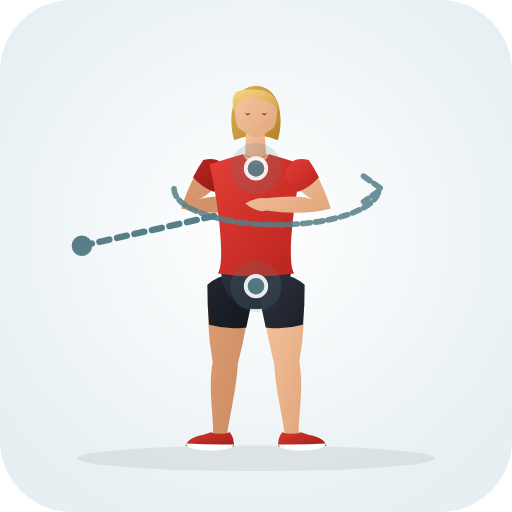
t = 0.00 s
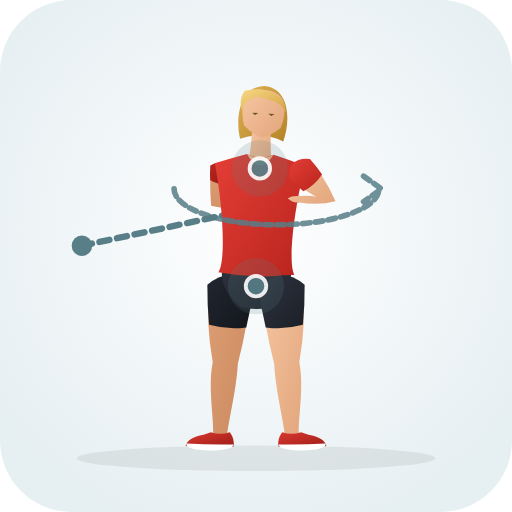
t = 0.33 s
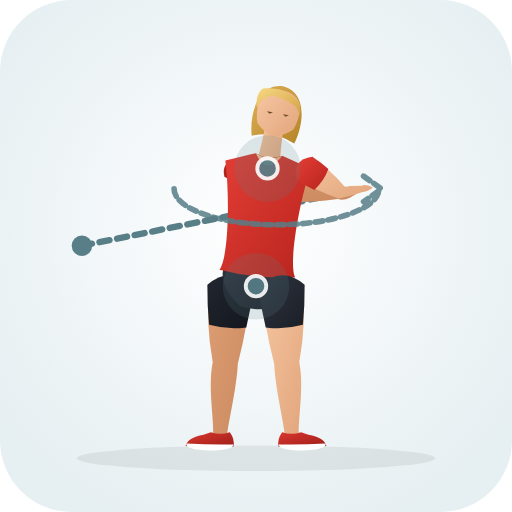
t = 0.98 s
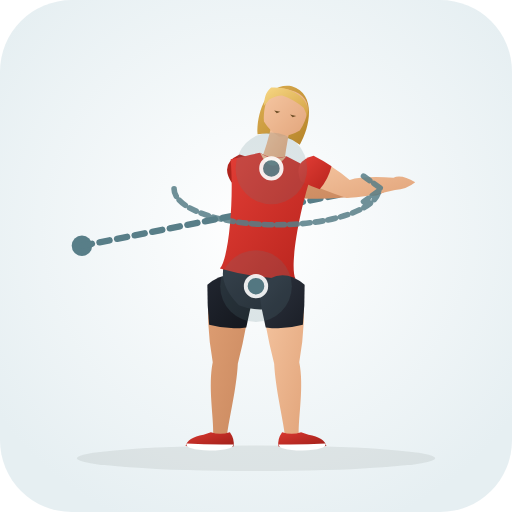
t = 1.30 s
t = 1.63 s: frame unchanged from t = 0.98 s, image omitted
t = 2.28 s: frame unchanged from t = 0.33 s, image omitted

The animated SVG that drew these frames (rendered in a browser with its animation timeline set to each time). Animation: 31 SMIL elements (animate=31); one cycle of 2.60 s, repeats indefinitely.

<svg xmlns="http://www.w3.org/2000/svg" viewBox="0 0 200 200" role="img" aria-label="Seated Band Assisted Thoracic Rotation (Lower Back · Mobility)">
  <defs>
    <radialGradient id="bg" cx="50%" cy="45%" r="62%"><stop offset="0%" stop-color="#ffffff" /><stop offset="100%" stop-color="#e6eff2" /></radialGradient>
    <linearGradient id="skin" x1="0%" y1="0%" x2="100%" y2="100%"><stop offset="0%" stop-color="#f6c7a3" /><stop offset="100%" stop-color="#e2a57b" /></linearGradient>
    <linearGradient id="skinBack" x1="0%" y1="0%" x2="100%" y2="100%"><stop offset="0%" stop-color="#df9f74" /><stop offset="100%" stop-color="#c9885e" /></linearGradient>
    <linearGradient id="shirt" x1="0%" y1="0%" x2="100%" y2="100%"><stop offset="0%" stop-color="#e33e36" /><stop offset="100%" stop-color="#b8241d" /></linearGradient>
    <linearGradient id="shirtBack" x1="0%" y1="0%" x2="100%" y2="100%"><stop offset="0%" stop-color="#ba261f" /><stop offset="100%" stop-color="#911914" /></linearGradient>
    <linearGradient id="shorts" x1="0%" y1="0%" x2="100%" y2="100%"><stop offset="0%" stop-color="#2e3440" /><stop offset="100%" stop-color="#1b1f27" /></linearGradient>
    <linearGradient id="shortsBack" x1="0%" y1="0%" x2="100%" y2="100%"><stop offset="0%" stop-color="#212630" /><stop offset="100%" stop-color="#13161c" /></linearGradient>
    <linearGradient id="hair" x1="0%" y1="0%" x2="100%" y2="100%"><stop offset="0%" stop-color="#f7d784" /><stop offset="100%" stop-color="#d4a345" /></linearGradient>
    <linearGradient id="hairBack" x1="0%" y1="0%" x2="100%" y2="100%"><stop offset="0%" stop-color="#deb154" /><stop offset="100%" stop-color="#b58328" /></linearGradient>
    <linearGradient id="shoe" x1="0%" y1="0%" x2="100%" y2="100%"><stop offset="0%" stop-color="#d93830" /><stop offset="100%" stop-color="#9e1e18" /></linearGradient>
  </defs>
  <rect width="200" height="200" rx="28" fill="url(#bg)" />
  <ellipse cx="100" cy="179.0" rx="70" ry="5" fill="#1b2520" fill-opacity="0.08" />
  <circle cx="32" cy="96" r="4" fill="#587e88" /><path d="M32.0 96.0 L104.0 79.8" stroke="#587e88" stroke-width="2.5" stroke-dasharray="4 3" stroke-linecap="round" fill="none"><animate attributeName="d" values="M32.0 96.0 L104.0 79.8;M32.0 96.0 L154.0 71.8;M32.0 96.0 L104.0 79.8" dur="2.6s" repeatCount="indefinite" /></path>
  <g>
    <path d="M 81.8 111.3 Q 80.2 125.0 83.1 141.5 C 81.2 150.9 83.5 162.9 83.3 169.6 Q 85.8 173.0 88.7 170.0 C 89.5 163.3 92.4 151.7 92.9 142.1 Q 97.0 126.1 98.2 112.3 Q 90.5 104.4 81.8 111.3 Z" fill="url(#skinBack)"><animate attributeName="d" values="M 81.8 111.3 Q 80.2 125.0 83.1 141.5 C 81.2 150.9 83.5 162.9 83.3 169.6 Q 85.8 173.0 88.7 170.0 C 89.5 163.3 92.4 151.7 92.9 142.1 Q 97.0 126.1 98.2 112.3 Q 90.5 104.4 81.8 111.3 Z;M 81.8 111.3 Q 80.2 125.0 83.1 141.5 C 81.2 150.9 83.5 162.9 83.3 169.6 Q 85.8 173.0 88.7 170.0 C 89.5 163.3 92.4 151.7 92.9 142.1 Q 97.0 126.1 98.2 112.3 Q 90.5 104.4 81.8 111.3 Z;M 81.8 111.3 Q 80.2 125.0 83.1 141.5 C 81.2 150.9 83.5 162.9 83.3 169.6 Q 85.8 173.0 88.7 170.0 C 89.5 163.3 92.4 151.7 92.9 142.1 Q 97.0 126.1 98.2 112.3 Q 90.5 104.4 81.8 111.3 Z" dur="2.6s" repeatCount="indefinite" /></path>
    <path d="M 81.0 111.2 Q 80.9 119.0 81.7 126.9 Q 88.9 128.9 96.2 127.9 Q 98.1 120.2 99.0 112.4 Q 90.6 103.3 81.0 111.2 Z" fill="url(#shortsBack)"><animate attributeName="d" values="M 81.0 111.2 Q 80.9 119.0 81.7 126.9 Q 88.9 128.9 96.2 127.9 Q 98.1 120.2 99.0 112.4 Q 90.6 103.3 81.0 111.2 Z;M 81.0 111.2 Q 80.9 119.0 81.7 126.9 Q 88.9 128.9 96.2 127.9 Q 98.1 120.2 99.0 112.4 Q 90.6 103.3 81.0 111.2 Z;M 81.0 111.2 Q 80.9 119.0 81.7 126.9 Q 88.9 128.9 96.2 127.9 Q 98.1 120.2 99.0 112.4 Q 90.6 103.3 81.0 111.2 Z" dur="2.6s" repeatCount="indefinite" /></path>
    <path d="M 89.8 168.8 Q 91.8 171.6 91.2 174.4 Q 82.5 175.0 72.5 174.2 Q 73.2 171.0 79.5 169.8 L 82.4 168.8 Q 86.0 170.1 89.8 168.8 Z" fill="url(#shoe)"><animate attributeName="d" values="M 89.8 168.8 Q 91.8 171.6 91.2 174.4 Q 82.5 175.0 72.5 174.2 Q 73.2 171.0 79.5 169.8 L 82.4 168.8 Q 86.0 170.1 89.8 168.8 Z;M 89.8 168.8 Q 91.8 171.6 91.2 174.4 Q 82.5 175.0 72.5 174.2 Q 73.2 171.0 79.5 169.8 L 82.4 168.8 Q 86.0 170.1 89.8 168.8 Z;M 89.8 168.8 Q 91.8 171.6 91.2 174.4 Q 82.5 175.0 72.5 174.2 Q 73.2 171.0 79.5 169.8 L 82.4 168.8 Q 86.0 170.1 89.8 168.8 Z" dur="2.6s" repeatCount="indefinite" /></path>
    <path d="M 91.1 173.6 Q 82.0 173.8 72.8 173.2 Q 72.2 175.6 82.0 176.0 Q 91.3 175.8 91.1 173.6 Z" fill="#ffffff"><animate attributeName="d" values="M 91.1 173.6 Q 82.0 173.8 72.8 173.2 Q 72.2 175.6 82.0 176.0 Q 91.3 175.8 91.1 173.6 Z;M 91.1 173.6 Q 82.0 173.8 72.8 173.2 Q 72.2 175.6 82.0 176.0 Q 91.3 175.8 91.1 173.6 Z;M 91.1 173.6 Q 82.0 173.8 72.8 173.2 Q 72.2 175.6 82.0 176.0 Q 91.3 175.8 91.1 173.6 Z" dur="2.6s" repeatCount="indefinite" /></path>
    <path d="M 80.0 63.0 Q 74.8 69.0 70.8 81.4 Q 81.5 84.3 96.0 82.2 Q 99.2 83.4 104.2 79.5 Q 100.5 77.1 96.0 77.4 Q 81.5 75.8 77.2 78.2 Q 83.5 75.2 88.0 68.6 Q 87.0 61.6 80.0 63.0 Z" fill="url(#skinBack)"><animate attributeName="d" values="M 80.0 63.0 Q 74.8 69.0 70.8 81.4 Q 81.5 84.3 96.0 82.2 Q 99.2 83.4 104.2 79.5 Q 100.5 77.1 96.0 77.4 Q 81.5 75.8 77.2 78.2 Q 83.5 75.2 88.0 68.6 Q 87.0 61.6 80.0 63.0 Z;M 90.6 70.5 Q 102.3 74.8 117.5 77.4 Q 126.8 78.3 144.0 76.2 Q 147.2 77.4 152.2 73.5 Q 148.5 71.1 144.0 71.4 Q 126.8 69.8 118.5 70.2 Q 105.4 64.7 93.4 61.1 Q 87.1 64.3 90.6 70.5 Z;M 80.0 63.0 Q 74.8 69.0 70.8 81.4 Q 81.5 84.3 96.0 82.2 Q 99.2 83.4 104.2 79.5 Q 100.5 77.1 96.0 77.4 Q 81.5 75.8 77.2 78.2 Q 83.5 75.2 88.0 68.6 Q 87.0 61.6 80.0 63.0 Z" dur="2.6s" repeatCount="indefinite" /></path>
    <path d="M 79.4 62.5 Q 77.2 65.7 75.4 69.2 Q 78.8 73.1 83.6 75.0 Q 86.3 72.2 88.6 69.1 Q 87.7 60.6 79.4 62.5 Z" fill="url(#shirtBack)"><animate attributeName="d" values="M 79.4 62.5 Q 77.2 65.7 75.4 69.2 Q 78.8 73.1 83.6 75.0 Q 86.3 72.2 88.6 69.1 Q 87.7 60.6 79.4 62.5 Z;M 90.4 71.2 Q 96.2 73.0 102.2 74.2 Q 104.8 69.8 105.2 64.6 Q 99.5 62.2 93.6 60.4 Q 85.8 63.9 90.4 71.2 Z;M 79.4 62.5 Q 77.2 65.7 75.4 69.2 Q 78.8 73.1 83.6 75.0 Q 86.3 72.2 88.6 69.1 Q 87.7 60.6 79.4 62.5 Z" dur="2.6s" repeatCount="indefinite" /></path>
    <path d="M 100.0 33.5 C 110.2 34.1 110.8 47.3 108.5 54.8 Q 100.0 51.3 91.5 54.8 C 89.2 47.3 89.8 34.1 100.0 33.5 Z" fill="url(#hairBack)"><animate attributeName="d" values="M 100.0 33.5 C 110.2 34.1 110.8 47.3 108.5 54.8 Q 100.0 51.3 91.5 54.8 C 89.2 47.3 89.8 34.1 100.0 33.5 Z;M 114.0 33.7 C 123.8 36.8 121.1 49.8 117.1 56.5 Q 109.7 51.0 100.6 52.4 C 100.2 44.5 104.0 31.9 114.0 33.7 Z;M 100.0 33.5 C 110.2 34.1 110.8 47.3 108.5 54.8 Q 100.0 51.3 91.5 54.8 C 89.2 47.3 89.8 34.1 100.0 33.5 Z" dur="2.6s" repeatCount="indefinite" /></path>
    <path d="M 96.0 48.3 Q 96.2 57.8 95.2 64.3 Q 100.0 67.0 104.6 64.6 Q 103.6 58.0 103.2 48.8 Q 99.5 46.8 96.0 48.3 Z" fill="url(#skin)"><animate attributeName="d" values="M 96.0 48.3 Q 96.2 57.8 95.2 64.3 Q 100.0 67.0 104.6 64.6 Q 103.6 58.0 103.2 48.8 Q 99.5 46.8 96.0 48.3 Z;M 106.5 47.1 Q 104.3 57.1 101.7 63.2 Q 105.7 67.0 110.8 65.8 Q 111.4 59.1 113.4 49.4 Q 110.3 46.5 106.5 47.1 Z;M 96.0 48.3 Q 96.2 57.8 95.2 64.3 Q 100.0 67.0 104.6 64.6 Q 103.6 58.0 103.2 48.8 Q 99.5 46.8 96.0 48.3 Z" dur="2.6s" repeatCount="indefinite" /></path>
    <path d="M 100.0 35.1 C 105.2 35.1 108.2 38.1 108.2 41.8 Q 108.6 45.3 107.2 49.5 Q 104.2 52.5 100.0 53.8 Q 95.8 52.5 92.8 49.5 C 91.4 45.3 91.8 41.8 91.8 41.8 C 91.8 38.1 94.8 35.1 97.5 35.1 Q 99.0 35.0 100.0 35.1 Z" fill="url(#skin)"><animate attributeName="d" values="M 100.0 35.1 C 105.2 35.1 108.2 38.1 108.2 41.8 Q 108.6 45.3 107.2 49.5 Q 104.2 52.5 100.0 53.8 Q 95.8 52.5 92.8 49.5 C 91.4 45.3 91.8 41.8 91.8 41.8 C 91.8 38.1 94.8 35.1 97.5 35.1 Q 99.0 35.0 100.0 35.1 Z;M 113.6 35.3 C 118.7 36.6 120.9 40.2 120.0 43.8 Q 119.5 47.3 117.1 51.0 Q 113.5 53.2 109.1 53.4 Q 105.3 51.2 103.1 47.5 C 102.8 43.1 104.0 39.8 104.0 39.8 C 104.9 36.2 108.6 34.0 111.2 34.7 Q 112.7 35.0 113.6 35.3 Z;M 100.0 35.1 C 105.2 35.1 108.2 38.1 108.2 41.8 Q 108.6 45.3 107.2 49.5 Q 104.2 52.5 100.0 53.8 Q 95.8 52.5 92.8 49.5 C 91.4 45.3 91.8 41.8 91.8 41.8 C 91.8 38.1 94.8 35.1 97.5 35.1 Q 99.0 35.0 100.0 35.1 Z" dur="2.6s" repeatCount="indefinite" /></path>
    <path d="M 108.6 43.5 C 109.2 36.5 100.0 33.3 92.2 35.9 C 90.5 38.3 90.8 40.8 91.2 43.5 Q 92.0 42.1 92.8 40.5 Q 94.8 38.5 97.2 37.9 C 100.5 38.1 103.8 39.1 106.5 40.5 Q 107.8 41.9 108.6 43.5 Z" fill="url(#hair)"><animate attributeName="d" values="M 108.6 43.5 C 109.2 36.5 100.0 33.3 92.2 35.9 C 90.5 38.3 90.8 40.8 91.2 43.5 Q 92.0 42.1 92.8 40.5 Q 94.8 38.5 97.2 37.9 C 100.5 38.1 103.8 39.1 106.5 40.5 Q 107.8 41.9 108.6 43.5 Z;M 119.9 45.5 C 122.2 38.9 114.1 33.6 105.9 34.2 C 103.6 36.1 103.3 38.6 103.1 41.3 Q 104.2 40.2 105.3 38.8 Q 107.8 37.3 110.2 37.3 C 113.4 38.3 116.3 40.1 118.6 42.1 Q 119.5 43.8 119.9 45.5 Z;M 108.6 43.5 C 109.2 36.5 100.0 33.3 92.2 35.9 C 90.5 38.3 90.8 40.8 91.2 43.5 Q 92.0 42.1 92.8 40.5 Q 94.8 38.5 97.2 37.9 C 100.5 38.1 103.8 39.1 106.5 40.5 Q 107.8 41.9 108.6 43.5 Z" dur="2.6s" repeatCount="indefinite" /></path>
    <path d="M 95.6 44.3 L 98.0 44.3 L 96.8 45.1 Z M 102.0 44.3 L 104.4 44.3 L 103.2 45.1 Z" fill="#6e4f28"><animate attributeName="d" values="M 95.6 44.3 L 98.0 44.3 L 96.8 45.1 Z M 102.0 44.3 L 104.4 44.3 L 103.2 45.1 Z;M 107.1 43.2 L 109.5 43.7 L 108.1 44.2 Z M 113.3 44.7 L 115.7 45.3 L 114.3 45.8 Z;M 95.6 44.3 L 98.0 44.3 L 96.8 45.1 Z M 102.0 44.3 L 104.4 44.3 L 103.2 45.1 Z" dur="2.6s" repeatCount="indefinite" /></path>
    <path d="M 87.4 102.3 Q 83.8 111.8 94.3 120.0 Q 100.0 121.5 105.7 120.0 Q 116.2 111.8 112.6 102.3 Z" fill="url(#shorts)"><animate attributeName="d" values="M 87.4 102.3 Q 83.8 111.8 94.3 120.0 Q 100.0 121.5 105.7 120.0 Q 116.2 111.8 112.6 102.3 Z;M 88.7 100.7 Q 83.9 109.7 93.3 119.2 Q 98.7 121.4 104.6 120.7 Q 116.1 113.9 113.8 104.0 Z;M 87.4 102.3 Q 83.8 111.8 94.3 120.0 Q 100.0 121.5 105.7 120.0 Q 116.2 111.8 112.6 102.3 Z" dur="2.6s" repeatCount="indefinite" /></path>
    <path d="M 94.8 60.3 Q 90.0 61.6 81.8 64.3 C 85.4 79.2 88.1 102.3 85.1 106.8 Q 100.0 109.1 114.9 106.8 C 111.9 102.3 114.6 79.2 118.2 64.3 Q 110.0 61.6 105.2 60.3 Q 100.0 62.8 94.8 60.3 Z" fill="url(#shirt)"><animate attributeName="d" values="M 94.8 60.3 Q 90.0 61.6 81.8 64.3 C 85.4 79.2 88.1 102.3 85.1 106.8 Q 100.0 109.1 114.9 106.8 C 111.9 102.3 114.6 79.2 118.2 64.3 Q 110.0 61.6 105.2 60.3 Q 100.0 62.8 94.8 60.3 Z;M 101.6 59.7 Q 97.7 60.5 90.1 62.2 C 91.4 77.6 89.5 100.8 85.9 104.9 Q 100.3 109.1 115.4 108.8 C 113.0 103.9 117.1 81.0 122.3 66.4 Q 115.4 62.8 111.9 61.0 Q 106.4 62.8 101.6 59.7 Z;M 94.8 60.3 Q 90.0 61.6 81.8 64.3 C 85.4 79.2 88.1 102.3 85.1 106.8 Q 100.0 109.1 114.9 106.8 C 111.9 102.3 114.6 79.2 118.2 64.3 Q 110.0 61.6 105.2 60.3 Q 100.0 62.8 94.8 60.3 Z" dur="2.6s" repeatCount="indefinite" /></path>
    <path d="M 94.8 60.3 Q 100.0 69.0 105.2 60.3 Q 100.0 63.3 94.8 60.3 Z" fill="url(#skin)"><animate attributeName="d" values="M 94.8 60.3 Q 100.0 69.0 105.2 60.3 Q 100.0 63.3 94.8 60.3 Z;M 101.6 59.7 Q 105.6 69.0 111.9 61.0 Q 106.3 63.3 101.6 59.7 Z;M 94.8 60.3 Q 100.0 69.0 105.2 60.3 Q 100.0 63.3 94.8 60.3 Z" dur="2.6s" repeatCount="indefinite" /></path>
    <path d="M 101.8 112.3 Q 103.0 126.1 107.1 142.1 C 107.6 151.7 110.5 163.3 111.3 170.0 Q 114.2 173.0 116.7 169.6 C 116.5 162.9 118.8 150.9 116.9 141.5 Q 119.8 125.0 118.2 111.3 Q 109.5 104.4 101.8 112.3 Z" fill="url(#skin)"><animate attributeName="d" values="M 101.8 112.3 Q 103.0 126.1 107.1 142.1 C 107.6 151.7 110.5 163.3 111.3 170.0 Q 114.2 173.0 116.7 169.6 C 116.5 162.9 118.8 150.9 116.9 141.5 Q 119.8 125.0 118.2 111.3 Q 109.5 104.4 101.8 112.3 Z;M 101.8 112.3 Q 103.0 126.1 107.1 142.1 C 107.6 151.7 110.5 163.3 111.3 170.0 Q 114.2 173.0 116.7 169.6 C 116.5 162.9 118.8 150.9 116.9 141.5 Q 119.8 125.0 118.2 111.3 Q 109.5 104.4 101.8 112.3 Z;M 101.8 112.3 Q 103.0 126.1 107.1 142.1 C 107.6 151.7 110.5 163.3 111.3 170.0 Q 114.2 173.0 116.7 169.6 C 116.5 162.9 118.8 150.9 116.9 141.5 Q 119.8 125.0 118.2 111.3 Q 109.5 104.4 101.8 112.3 Z" dur="2.6s" repeatCount="indefinite" /></path>
    <path d="M 101.0 112.4 Q 101.9 120.2 103.8 127.9 Q 111.1 128.9 118.3 126.9 Q 119.1 119.0 119.0 111.2 Q 109.4 103.3 101.0 112.4 Z" fill="url(#shorts)"><animate attributeName="d" values="M 101.0 112.4 Q 101.9 120.2 103.8 127.9 Q 111.1 128.9 118.3 126.9 Q 119.1 119.0 119.0 111.2 Q 109.4 103.3 101.0 112.4 Z;M 101.0 112.4 Q 101.9 120.2 103.8 127.9 Q 111.1 128.9 118.3 126.9 Q 119.1 119.0 119.0 111.2 Q 109.4 103.3 101.0 112.4 Z;M 101.0 112.4 Q 101.9 120.2 103.8 127.9 Q 111.1 128.9 118.3 126.9 Q 119.1 119.0 119.0 111.2 Q 109.4 103.3 101.0 112.4 Z" dur="2.6s" repeatCount="indefinite" /></path>
    <path d="M 110.2 168.8 Q 108.2 171.6 108.8 174.4 Q 117.5 175.0 127.5 174.2 Q 126.8 171.0 120.5 169.8 L 117.6 168.8 Q 114.0 170.1 110.2 168.8 Z" fill="url(#shoe)"><animate attributeName="d" values="M 110.2 168.8 Q 108.2 171.6 108.8 174.4 Q 117.5 175.0 127.5 174.2 Q 126.8 171.0 120.5 169.8 L 117.6 168.8 Q 114.0 170.1 110.2 168.8 Z;M 110.2 168.8 Q 108.2 171.6 108.8 174.4 Q 117.5 175.0 127.5 174.2 Q 126.8 171.0 120.5 169.8 L 117.6 168.8 Q 114.0 170.1 110.2 168.8 Z;M 110.2 168.8 Q 108.2 171.6 108.8 174.4 Q 117.5 175.0 127.5 174.2 Q 126.8 171.0 120.5 169.8 L 117.6 168.8 Q 114.0 170.1 110.2 168.8 Z" dur="2.6s" repeatCount="indefinite" /></path>
    <path d="M 108.9 173.6 Q 118.0 173.8 127.2 173.2 Q 127.8 175.6 118.0 176.0 Q 108.7 175.8 108.9 173.6 Z" fill="#ffffff"><animate attributeName="d" values="M 108.9 173.6 Q 118.0 173.8 127.2 173.2 Q 127.8 175.6 118.0 176.0 Q 108.7 175.8 108.9 173.6 Z;M 108.9 173.6 Q 118.0 173.8 127.2 173.2 Q 127.8 175.6 118.0 176.0 Q 108.7 175.8 108.9 173.6 Z;M 108.9 173.6 Q 118.0 173.8 127.2 173.2 Q 127.8 175.6 118.0 176.0 Q 108.7 175.8 108.9 173.6 Z" dur="2.6s" repeatCount="indefinite" /></path>
    <path d="M 112.0 68.6 Q 116.5 75.2 122.8 78.2 Q 118.5 75.8 104.0 77.4 Q 99.5 77.1 95.8 79.5 Q 100.8 83.4 104.0 82.2 Q 118.5 84.3 129.2 81.4 Q 125.2 69.0 120.0 63.0 Q 113.0 61.6 112.0 68.6 Z" fill="url(#skin)"><animate attributeName="d" values="M 112.0 68.6 Q 116.5 75.2 122.8 78.2 Q 118.5 75.8 104.0 77.4 Q 99.5 77.1 95.8 79.5 Q 100.8 83.4 104.0 82.2 Q 118.5 84.3 129.2 81.4 Q 125.2 69.0 120.0 63.0 Q 113.0 61.6 112.0 68.6 Z;M 117.8 70.2 Q 125.1 74.0 135.4 77.3 Q 142.6 77.1 154.3 74.2 Q 158.8 74.0 162.2 71.2 Q 156.8 67.9 153.7 69.4 Q 141.6 68.7 136.6 70.3 Q 129.9 64.5 122.2 61.4 Q 115.4 63.5 117.8 70.2 Z;M 112.0 68.6 Q 116.5 75.2 122.8 78.2 Q 118.5 75.8 104.0 77.4 Q 99.5 77.1 95.8 79.5 Q 100.8 83.4 104.0 82.2 Q 118.5 84.3 129.2 81.4 Q 125.2 69.0 120.0 63.0 Q 113.0 61.6 112.0 68.6 Z" dur="2.6s" repeatCount="indefinite" /></path>
    <path d="M 111.4 69.1 Q 113.7 72.2 116.4 75.0 Q 121.2 73.1 124.6 69.2 Q 122.8 65.7 120.6 62.5 Q 112.3 60.6 111.4 69.1 Z" fill="url(#shirt)"><animate attributeName="d" values="M 111.4 69.1 Q 113.7 72.2 116.4 75.0 Q 121.2 73.1 124.6 69.2 Q 122.8 65.7 120.6 62.5 Q 112.3 60.6 111.4 69.1 Z;M 117.5 70.8 Q 121.1 72.6 124.9 73.9 Q 128.3 69.9 129.5 64.9 Q 126.1 62.6 122.5 60.8 Q 114.2 62.9 117.5 70.8 Z;M 111.4 69.1 Q 113.7 72.2 116.4 75.0 Q 121.2 73.1 124.6 69.2 Q 122.8 65.7 120.6 62.5 Q 112.3 60.6 111.4 69.1 Z" dur="2.6s" repeatCount="indefinite" /></path>
  </g>
  <circle cx="100.0" cy="65.8" r="12" fill="#587e88" fill-opacity="0.18"><animate attributeName="cx" values="100.0;106.0;100.0" dur="2.6s" repeatCount="indefinite" /><animate attributeName="cy" values="65.8;65.8;65.8" dur="2.6s" repeatCount="indefinite" /><animate attributeName="r" values="10;14;10" dur="2.6s" repeatCount="indefinite" /></circle><circle cx="100.0" cy="65.8" r="4" fill="#587e88" stroke="#ffffff" stroke-width="1.5" opacity="0.9"><animate attributeName="cx" values="100.0;106.0;100.0" dur="2.6s" repeatCount="indefinite" /><animate attributeName="cy" values="65.8;65.8;65.8" dur="2.6s" repeatCount="indefinite" /></circle><circle cx="100.0" cy="111.8" r="12" fill="#587e88" fill-opacity="0.18"><animate attributeName="cx" values="100.0;100.0;100.0" dur="2.6s" repeatCount="indefinite" /><animate attributeName="cy" values="111.8;111.8;111.8" dur="2.6s" repeatCount="indefinite" /><animate attributeName="r" values="10;14;10" dur="2.6s" repeatCount="indefinite" /></circle><circle cx="100.0" cy="111.8" r="4" fill="#587e88" stroke="#ffffff" stroke-width="1.5" opacity="0.9"><animate attributeName="cx" values="100.0;100.0;100.0" dur="2.6s" repeatCount="indefinite" /><animate attributeName="cy" values="111.8;111.8;111.8" dur="2.6s" repeatCount="indefinite" /></circle>
  <path d="M68 78 A 40 14 0 0 0 148 78 M142 73 L149 78 L142 83" transform="translate(0 -4.2)" fill="none" stroke="#587e88" stroke-width="2.2" stroke-linecap="round" stroke-linejoin="round" stroke-dasharray="3 2" opacity="0.85" />
</svg>
